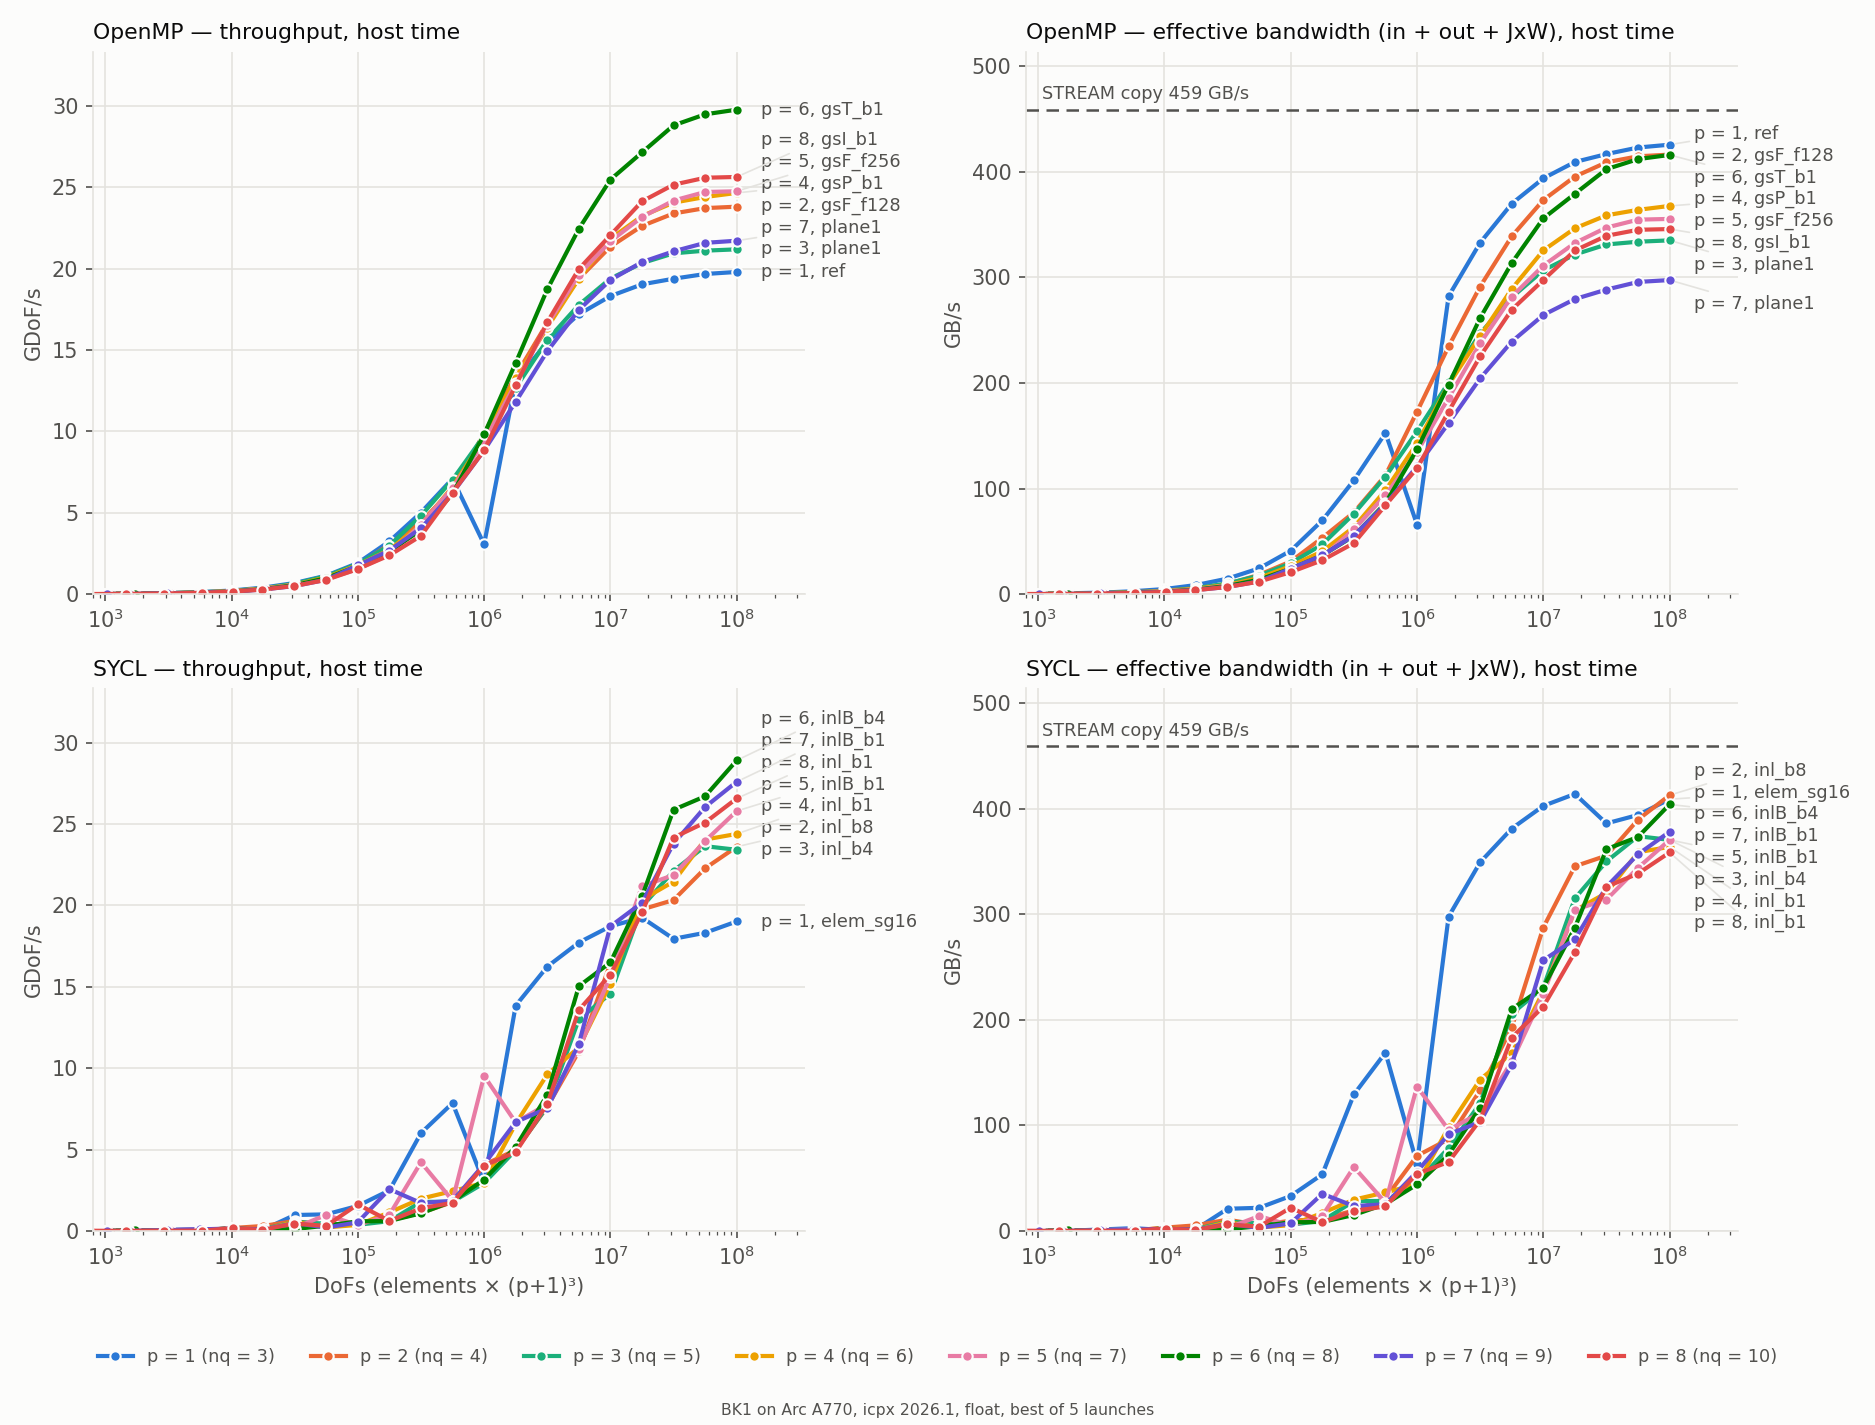

The file beside this chart, header and first rows:
api, nq, kernel, nelmt, dofs, gdofs, gbs, gdofs_dev, gbs_dev
omp, 3, ref, 125, 1000, 0.023, 0.5, , 
omp, 3, ref, 222, 1776, 0.041, 0.9, , 
omp, 3, ref, 395, 3160, 0.072, 1.5, , 
omp, 3, ref, 703, 5624, 0.128, 2.8, , 
omp, 3, ref, 1250, 10000, 0.226, 4.9, , 
omp, 3, ref, 2223, 17784, 0.405, 8.7, , 
omp, 3, ref, 3953, 31624, 0.690, 14.8, , 
omp, 3, ref, 7029, 56232, 1.140, 24.5, , 
omp, 3, ref, 12500, 100000, 1.918, 41.2, , 
omp, 3, ref, 22228, 177824, 3.250, 69.9, , 
omp, 3, ref, 39528, 316224, 5.018, 107.9, , 
omp, 3, ref, 70293, 562344, 7.100, 152.7, , 
omp, 3, ref, 125000, 1000000, 3.069, 66.0, , 
omp, 3, ref, 222285, 1778280, 13.12, 282.2, , 
omp, 3, ref, 395285, 3162280, 15.48, 332.9, , 
omp, 3, ref, 702927, 5623416, 17.2, 369.8, , 
omp, 3, ref, 1250000, 10000000, 18.32, 393.8, , 
omp, 3, ref, 2222849, 17782792, 19.04, 409.3, , 
omp, 3, ref, 3952847, 31622776, 19.39, 416.8, , 
omp, 3, ref, 7029267, 56234136, 19.68, 423.0, , 
omp, 4, gsF_f128, 37, 999, 0.020, 0.3, , 
omp, 4, gsF_f128, 66, 1782, 0.035, 0.6, , 
omp, 4, gsF_f128, 117, 3159, 0.062, 1.1, , 
omp, 4, gsF_f128, 208, 5616, 0.106, 1.9, , 
omp, 4, gsF_f128, 370, 9990, 0.194, 3.4, , 
omp, 4, gsF_f128, 659, 17793, 0.315, 5.5, , 
omp, 4, gsF_f128, 1171, 31617, 0.555, 9.7, , 
omp, 4, gsF_f128, 2083, 56241, 1.051, 18.4, , 
omp, 4, gsF_f128, 3704, 100008, 1.775, 31.0, , 
omp, 4, gsF_f128, 6586, 177822, 3.055, 53.4, , 
omp, 4, gsF_f128, 11712, 316224, 4.433, 77.5, , 
omp, 4, gsF_f128, 20827, 562329, 6.439, 112.6, , 
omp, 4, gsF_f128, 37037, 999999, 9.887, 172.8, , 
omp, 4, gsF_f128, 65862, 1778274, 13.42, 234.6, , 
omp, 4, gsF_f128, 117121, 3162267, 16.67, 291.4, , 
omp, 4, gsF_f128, 208275, 5623425, 19.39, 338.9, , 
omp, 4, gsF_f128, 370370, 9999990, 21.36, 373.3, , 
omp, 4, gsF_f128, 658622, 17782794, 22.63, 395.5, , 
omp, 4, gsF_f128, 1171214, 31622778, 23.39, 409.0, , 
omp, 4, gsF_f128, 2082746, 56234142, 23.72, 414.7, , 
omp, 5, plane1, 16, 1024, 0.021, 0.3, , 
omp, 5, plane1, 28, 1792, 0.036, 0.6, , 
omp, 5, plane1, 49, 3136, 0.067, 1.1, , 
omp, 5, plane1, 88, 5632, 0.116, 1.8, , 
omp, 5, plane1, 156, 9984, 0.204, 3.2, , 
omp, 5, plane1, 278, 17792, 0.365, 5.8, , 
omp, 5, plane1, 494, 31616, 0.646, 10.2, , 
omp, 5, plane1, 879, 56256, 1.113, 17.6, , 
omp, 5, plane1, 1562, 99968, 1.854, 29.3, , 
omp, 5, plane1, 2779, 177856, 2.985, 47.2, , 
omp, 5, plane1, 4941, 316224, 4.821, 76.2, , 
omp, 5, plane1, 8787, 562368, 7.039, 111.3, , 
omp, 5, plane1, 15625, 1000000, 9.752, 154.2, , 
omp, 5, plane1, 27786, 1778304, 12.68, 200.5, , 
omp, 5, plane1, 49411, 3162304, 15.62, 247.0, , 
omp, 5, plane1, 87866, 5623424, 17.78, 281.1, , 
omp, 5, plane1, 156250, 10000000, 19.4, 306.7, , 
omp, 5, plane1, 277856, 17782784, 20.34, 321.7, , 
omp, 5, plane1, 494106, 31622784, 20.95, 331.2, , 
omp, 5, plane1, 878658, 56234112, 21.11, 333.8, , 
... 276 more rows
